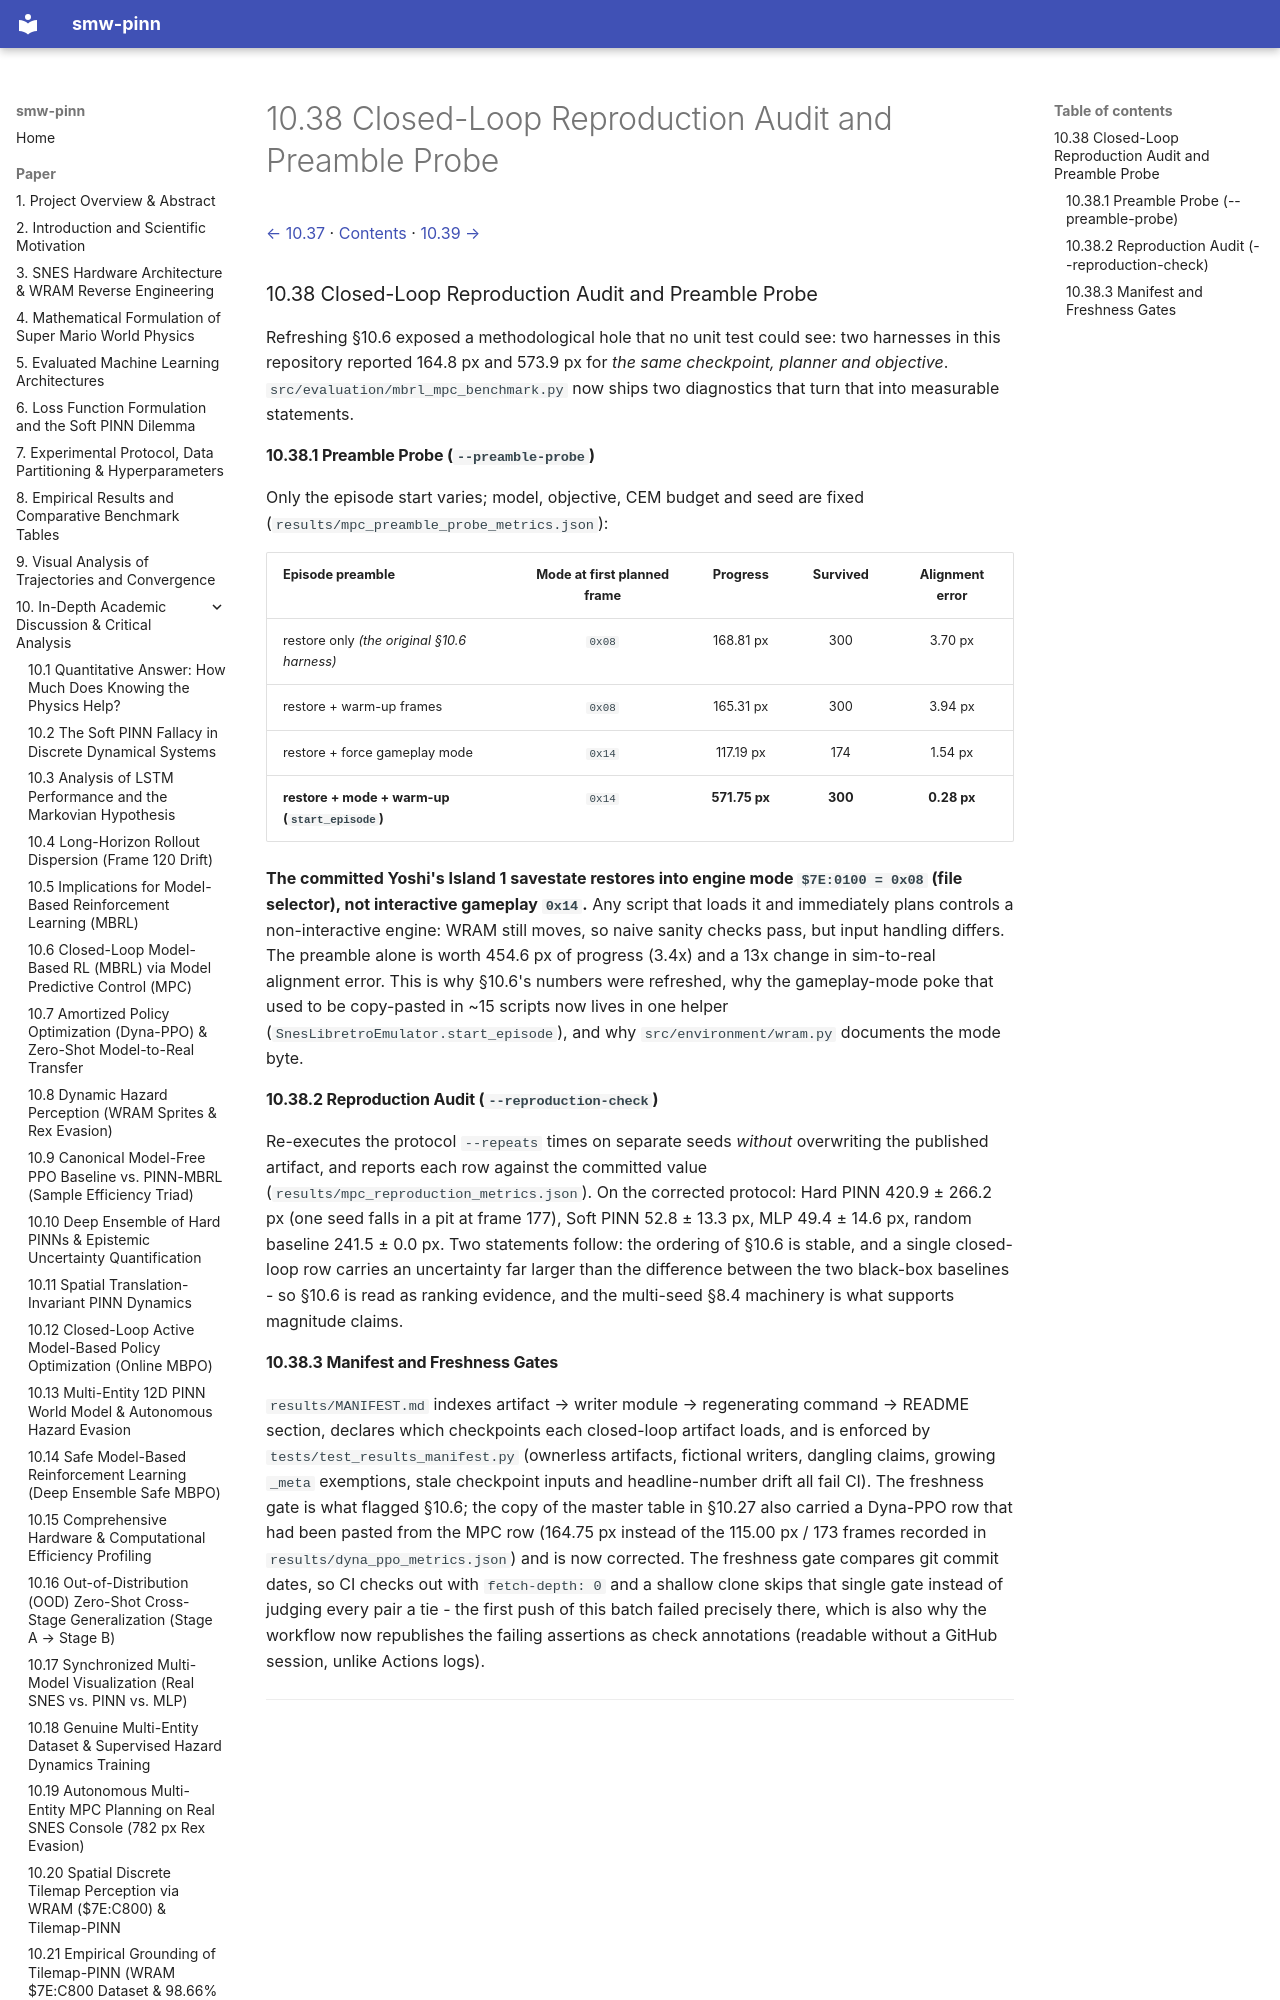

repository: PedroM2626/smw-sciml · page: paper/10-38-closed-loop-reproduction-audit-and-preamble-probe.html · generator: mkdocs

[← 10.37](10-37-analytical-and-oracle-model-baselines.md) · [Contents](../../README.md#contents) · [10.39 →](10-39-physics-informed-model-free-rl-piml-mfrl.md)

### 10.38 Closed-Loop Reproduction Audit and Preamble Probe

Refreshing §10.6 exposed a methodological hole that no unit test could see: two
harnesses in this repository reported 164.8 px and 573.9 px for *the same
checkpoint, planner and objective*. `src/evaluation/mbrl_mpc_benchmark.py` now ships
two diagnostics that turn that into measurable statements.
